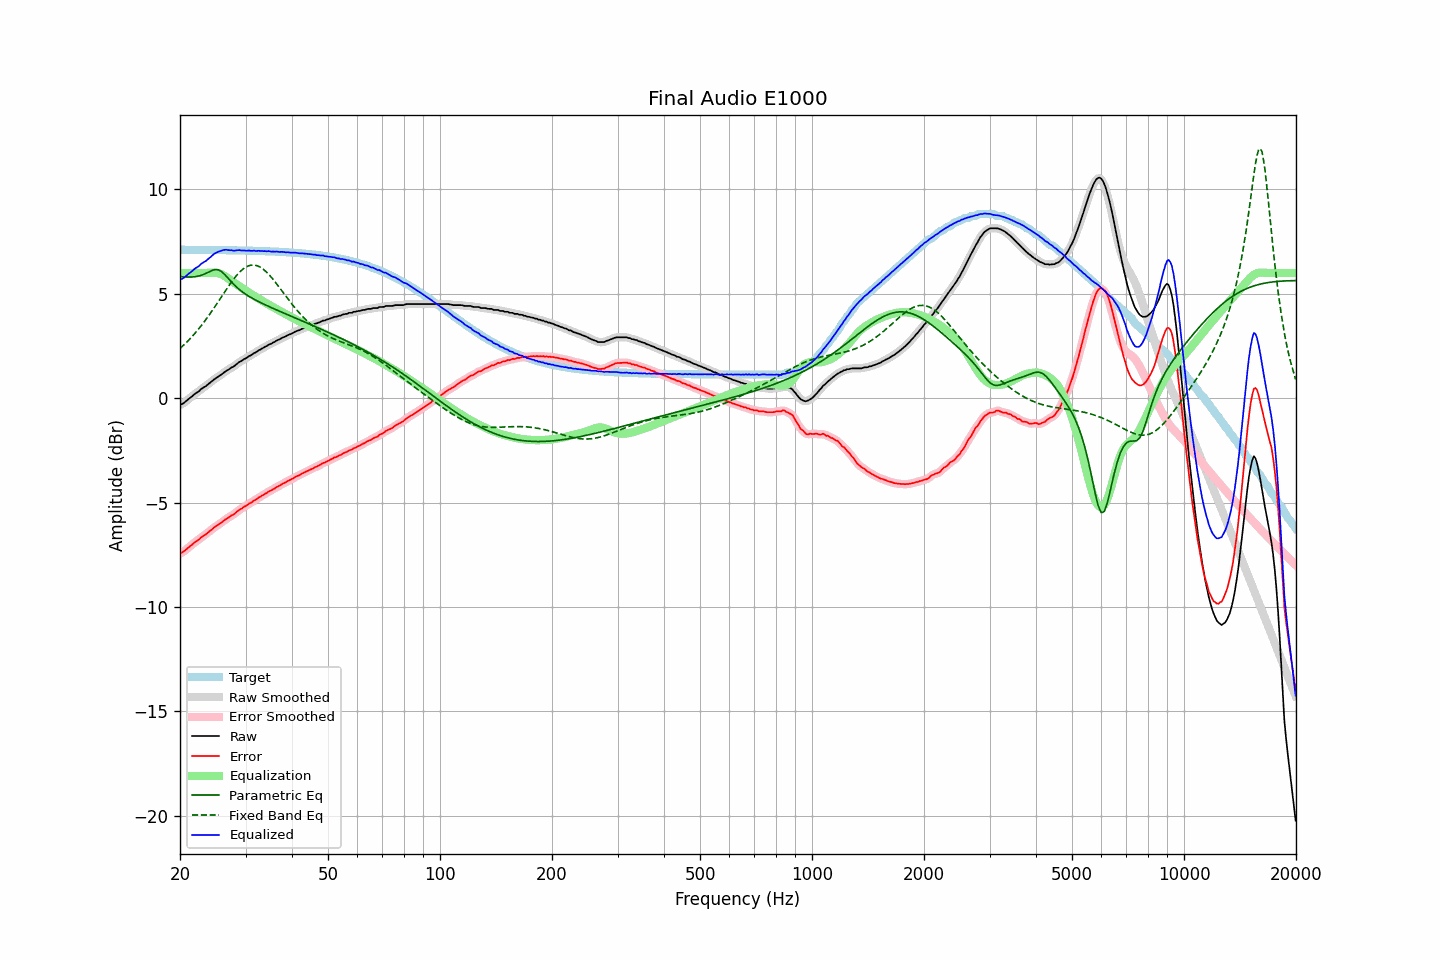

Source data for this figure (header and first rows):
frequency, raw, error, smoothed, error_smoothed, equalization, parametric_eq, fixed_band_eq, equalized_raw, equalized_smoothed, target
20.00, -0.32, -7.43, -0.33, -7.44, 6.00, 5.83, 2.38, 5.68, 5.67, 7.11
20.20, -0.29, -7.40, -0.29, -7.40, 6.00, 5.82, 2.45, 5.71, 5.71, 7.11
20.40, -0.25, -7.36, -0.24, -7.36, 6.00, 5.81, 2.52, 5.75, 5.76, 7.11
20.61, -0.19, -7.30, -0.19, -7.30, 6.00, 5.81, 2.60, 5.81, 5.81, 7.11
20.81, -0.13, -7.24, -0.13, -7.24, 6.00, 5.81, 2.67, 5.87, 5.87, 7.11
21.02, -0.06, -7.17, -0.06, -7.17, 6.00, 5.80, 2.75, 5.94, 5.94, 7.11
21.23, -0.00, -7.11, -0.00, -7.11, 6.00, 5.80, 2.83, 6.00, 6.00, 7.11
21.44, 0.06, -7.05, 0.06, -7.05, 6.00, 5.81, 2.91, 6.06, 6.06, 7.11
21.66, 0.12, -6.99, 0.12, -6.98, 6.00, 5.81, 2.99, 6.12, 6.12, 7.11
21.87, 0.19, -6.92, 0.19, -6.92, 6.00, 5.82, 3.08, 6.19, 6.19, 7.11
22.09, 0.25, -6.86, 0.24, -6.87, 6.00, 5.83, 3.17, 6.25, 6.24, 7.11
22.31, 0.29, -6.82, 0.30, -6.81, 6.00, 5.84, 3.26, 6.29, 6.30, 7.11
22.54, 0.34, -6.77, 0.35, -6.75, 6.00, 5.86, 3.36, 6.34, 6.35, 7.11
22.76, 0.43, -6.68, 0.42, -6.69, 6.00, 5.88, 3.45, 6.43, 6.42, 7.11
22.99, 0.48, -6.63, 0.47, -6.63, 6.00, 5.91, 3.55, 6.48, 6.47, 7.10
23.22, 0.53, -6.58, 0.53, -6.57, 6.00, 5.94, 3.65, 6.53, 6.53, 7.10
23.45, 0.57, -6.53, 0.58, -6.52, 6.00, 5.98, 3.76, 6.57, 6.58, 7.10
23.69, 0.64, -6.46, 0.64, -6.47, 6.00, 6.01, 3.86, 6.64, 6.64, 7.10
23.92, 0.70, -6.40, 0.70, -6.41, 6.00, 6.05, 3.97, 6.70, 6.70, 7.10
24.16, 0.76, -6.34, 0.76, -6.34, 6.00, 6.09, 4.08, 6.76, 6.77, 7.10
24.40, 0.82, -6.28, 0.82, -6.28, 6.01, 6.12, 4.19, 6.83, 6.83, 7.10
24.65, 0.89, -6.21, 0.88, -6.22, 6.01, 6.15, 4.30, 6.90, 6.89, 7.10
24.89, 0.94, -6.16, 0.94, -6.16, 6.01, 6.17, 4.42, 6.95, 6.95, 7.10
25.14, 0.99, -6.11, 0.99, -6.11, 6.00, 6.16, 4.53, 6.99, 6.99, 7.10
25.39, 1.04, -6.06, 1.04, -6.06, 5.98, 6.15, 4.65, 7.02, 7.02, 7.10
25.65, 1.09, -6.01, 1.09, -6.00, 5.96, 6.10, 4.77, 7.05, 7.05, 7.10
25.91, 1.15, -5.95, 1.15, -5.94, 5.93, 6.06, 4.88, 7.07, 7.08, 7.09
26.16, 1.21, -5.88, 1.21, -5.88, 5.89, 5.99, 5.00, 7.10, 7.10, 7.09
26.43, 1.27, -5.82, 1.27, -5.83, 5.84, 5.91, 5.12, 7.11, 7.11, 7.09
26.69, 1.32, -5.77, 1.32, -5.78, 5.79, 5.83, 5.23, 7.11, 7.11, 7.09
26.96, 1.36, -5.73, 1.37, -5.72, 5.74, 5.74, 5.35, 7.10, 7.10, 7.09
27.23, 1.41, -5.68, 1.41, -5.68, 5.68, 5.65, 5.46, 7.09, 7.09, 7.09
27.50, 1.47, -5.62, 1.46, -5.63, 5.62, 5.57, 5.56, 7.09, 7.08, 7.09
27.77, 1.50, -5.59, 1.51, -5.58, 5.57, 5.49, 5.67, 7.07, 7.08, 7.09
28.05, 1.55, -5.53, 1.56, -5.53, 5.52, 5.41, 5.77, 7.07, 7.08, 7.08
28.33, 1.62, -5.46, 1.62, -5.47, 5.46, 5.33, 5.86, 7.08, 7.08, 7.08
28.62, 1.68, -5.40, 1.68, -5.40, 5.41, 5.26, 5.95, 7.09, 7.09, 7.08
28.90, 1.74, -5.34, 1.73, -5.35, 5.36, 5.20, 6.03, 7.10, 7.09, 7.08
29.19, 1.77, -5.31, 1.78, -5.30, 5.31, 5.14, 6.11, 7.07, 7.08, 7.08
29.48, 1.82, -5.26, 1.82, -5.25, 5.25, 5.08, 6.17, 7.07, 7.08, 7.08
29.78, 1.88, -5.20, 1.87, -5.21, 5.20, 5.02, 6.24, 7.08, 7.07, 7.07
30.08, 1.91, -5.16, 1.92, -5.16, 5.15, 4.97, 6.28, 7.06, 7.07, 7.07
30.38, 1.96, -5.11, 1.96, -5.11, 5.11, 4.92, 6.32, 7.07, 7.07, 7.07
30.68, 2.02, -5.05, 2.01, -5.06, 5.06, 4.87, 6.35, 7.08, 7.06, 7.07
30.99, 2.05, -5.02, 2.06, -5.01, 5.01, 4.83, 6.37, 7.06, 7.07, 7.07
31.30, 2.10, -4.97, 2.10, -4.96, 4.96, 4.79, 6.38, 7.06, 7.06, 7.06
31.61, 2.16, -4.90, 2.15, -4.92, 4.91, 4.74, 6.38, 7.07, 7.06, 7.06
31.93, 2.19, -4.87, 2.20, -4.86, 4.86, 4.70, 6.37, 7.05, 7.06, 7.06
32.24, 2.24, -4.82, 2.24, -4.81, 4.81, 4.66, 6.35, 7.05, 7.06, 7.06
32.57, 2.30, -4.76, 2.29, -4.77, 4.77, 4.62, 6.31, 7.06, 7.05, 7.05
32.89, 2.33, -4.72, 2.34, -4.72, 4.72, 4.58, 6.28, 7.05, 7.05, 7.05
33.22, 2.38, -4.67, 2.38, -4.67, 4.67, 4.55, 6.22, 7.05, 7.05, 7.05
33.55, 2.42, -4.63, 2.42, -4.63, 4.62, 4.51, 6.17, 7.04, 7.04, 7.05
33.89, 2.47, -4.57, 2.47, -4.58, 4.58, 4.47, 6.10, 7.05, 7.04, 7.04
34.23, 2.50, -4.54, 2.51, -4.53, 4.53, 4.44, 6.03, 7.03, 7.04, 7.04
34.57, 2.56, -4.48, 2.55, -4.49, 4.49, 4.40, 5.95, 7.05, 7.04, 7.04
34.92, 2.59, -4.45, 2.59, -4.45, 4.45, 4.37, 5.87, 7.04, 7.03, 7.03
35.27, 2.62, -4.41, 2.63, -4.41, 4.40, 4.33, 5.78, 7.02, 7.03, 7.03
35.62, 2.67, -4.36, 2.66, -4.36, 4.36, 4.30, 5.68, 7.03, 7.02, 7.03
35.97, 2.70, -4.32, 2.71, -4.32, 4.31, 4.26, 5.59, 7.01, 7.02, 7.02
... 635 more rows
